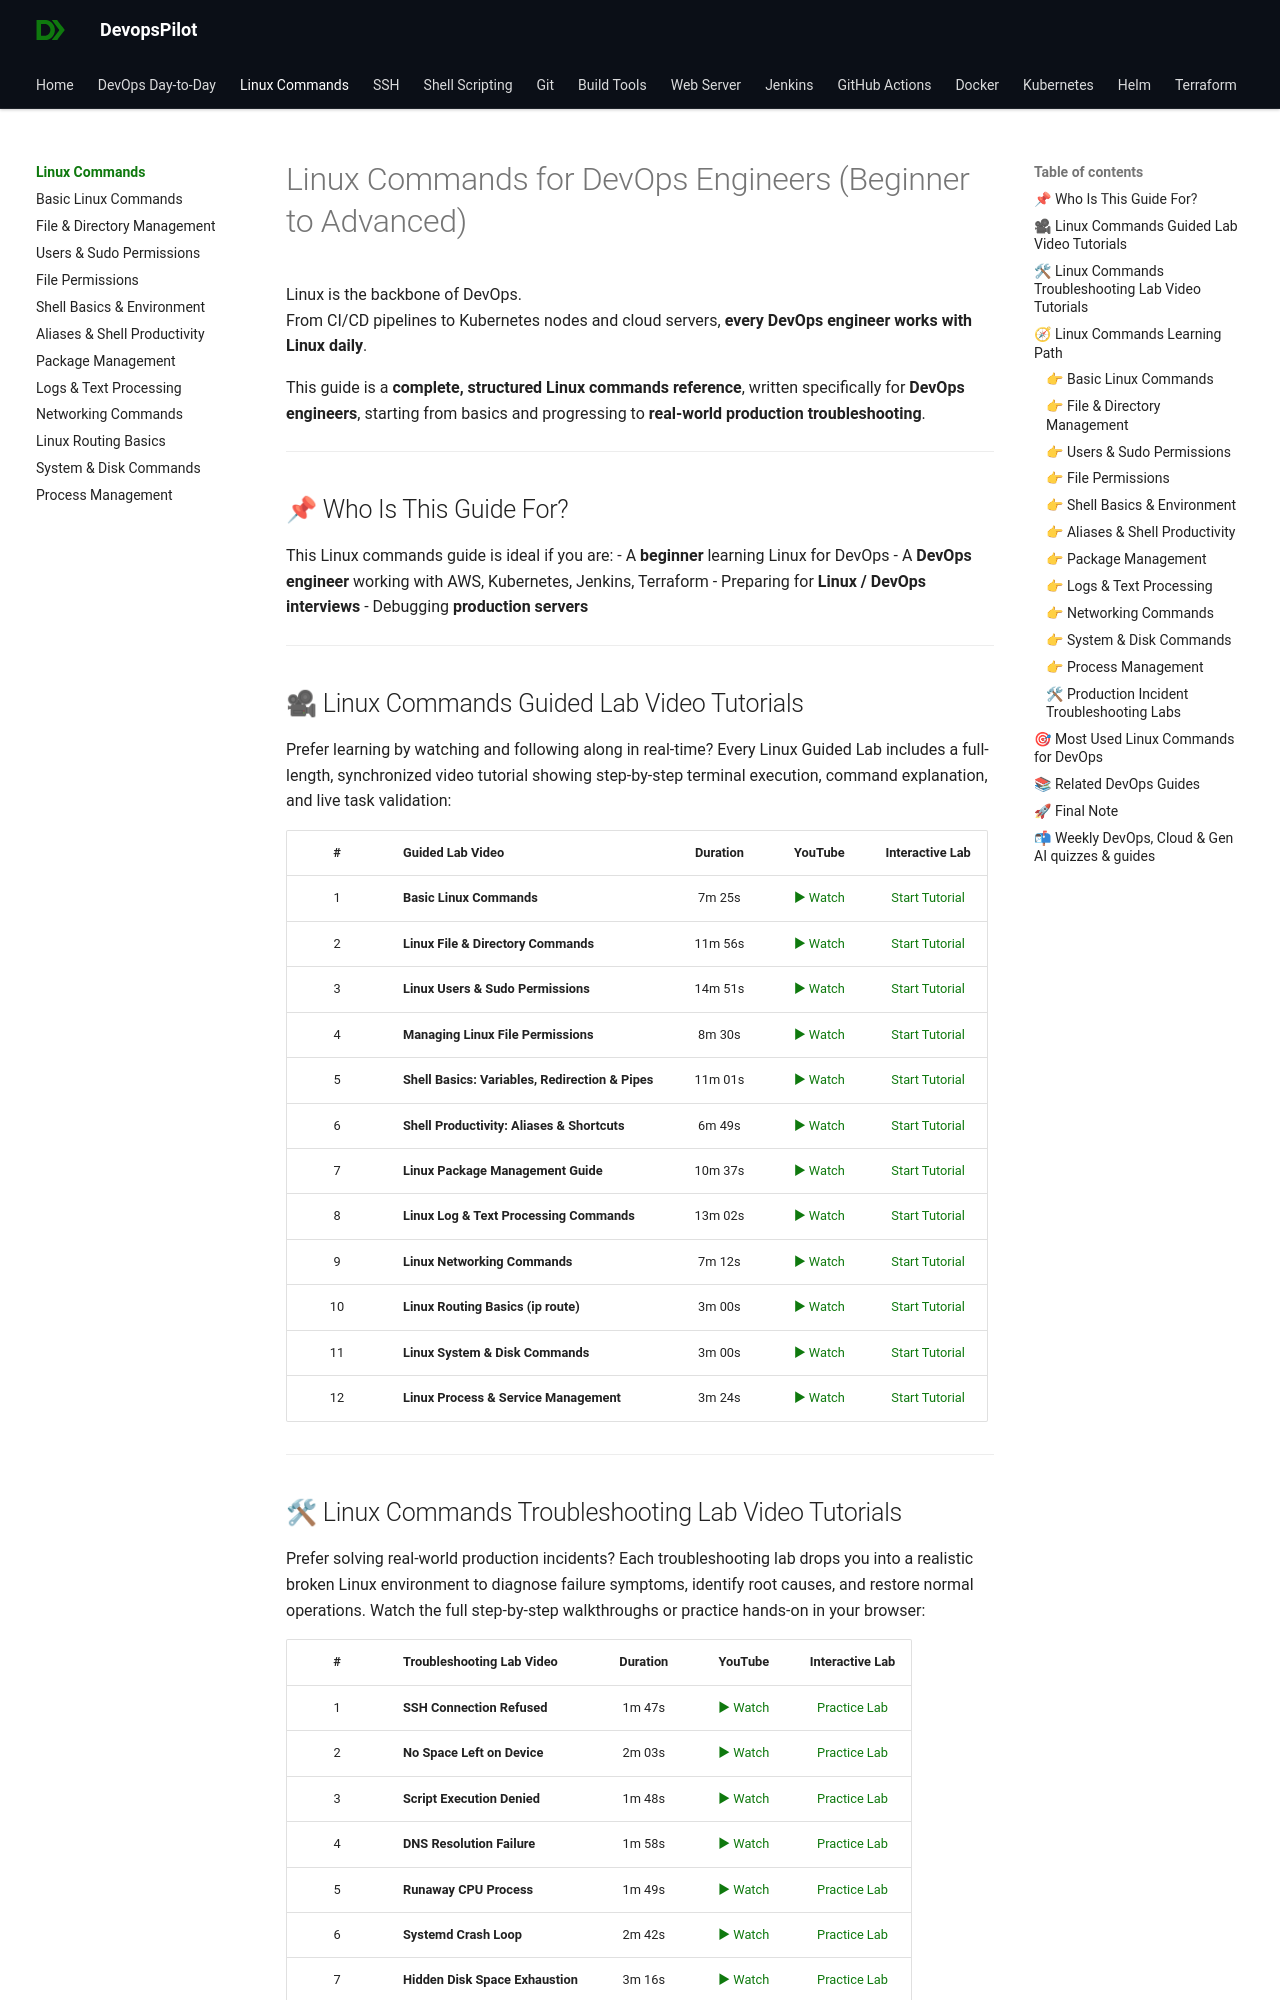

repository: devopspilot1/devopspilot1.github.io · page: linux-commands/index.html · generator: mkdocs

# Linux Commands for DevOps Engineers (Beginner to Advanced)

Linux is the backbone of DevOps.  
From CI/CD pipelines to Kubernetes nodes and cloud servers, **every DevOps engineer works with Linux daily**.

This guide is a **complete, structured Linux commands reference**, written specifically for **DevOps engineers**, starting from basics and progressing to **real-world production troubleshooting**.

---

## 📌 Who Is This Guide For?

This Linux commands guide is ideal if you are:
- A **beginner** learning Linux for DevOps
- A **DevOps engineer** working with AWS, Kubernetes, Jenkins, Terraform
- Preparing for **Linux / DevOps interviews**
- Debugging **production servers**

---

## 🎥 Linux Commands Guided Lab Video Tutorials

Prefer learning by watching and following along in real-time? Every Linux Guided Lab includes a full-length, synchronized video tutorial showing step-by-step terminal execution, command explanation, and live task validation:

| # | Guided Lab Video | Duration | YouTube | Interactive Lab |
|:---:|---|:---:|:---:|:---:|
| 1 | **Basic Linux Commands** | 7m 25s | [▶ Watch](https://youtu.be/QgemYKwwcyw) | [Start Tutorial](./basic-linux-commands/index.md) |
| 2 | **Linux File & Directory Commands** | 11m 56s | [▶ Watch](https://youtu.be/ChxIAXON4TE) | [Start Tutorial](./linux-file-directory-commands/index.md) |
| 3 | **Linux Users & Sudo Permissions** | 14m 51s | [▶ Watch](https://youtu.be/20rDCEag14o) | [Start Tutorial](./linux-users-sudo-permissions/index.md) |
| 4 | **Managing Linux File Permissions** | 8m 30s | [▶ Watch](https://youtu.be/Vi8v2nqr0yI) | [Start Tutorial](./linux-file-permissions/index.md) |
| 5 | **Shell Basics: Variables, Redirection & Pipes** | 11m 01s | [▶ Watch](https://youtu.be/TCAgbGom2AM) | [Start Tutorial](./linux-shell-basics-env/index.md) |
| 6 | **Shell Productivity: Aliases & Shortcuts** | 6m 49s | [▶ Watch](https://youtu.be/R5srlRZ-LIQ) | [Start Tutorial](./linux-shell-shortcuts-alias/index.md) |
| 7 | **Linux Package Management Guide** | 10m 37s | [▶ Watch](https://youtu.be/5sG8hF-v728) | [Start Tutorial](./linux-package-management/index.md) |
| 8 | **Linux Log & Text Processing Commands** | 13m 02s | [▶ Watch](https://youtu.be/9cypiysYU-k) | [Start Tutorial](./linux-log-text-processing/index.md) |
| 9 | **Linux Networking Commands** | 7m 12s | [▶ Watch](https://youtu.be/j8sZ5-W_yow) | [Start Tutorial](./linux-networking-commands/index.md) |
| 10 | **Linux Routing Basics (ip route)** | 3m 00s | [▶ Watch](https://youtu.be/Pi1Khf0R5H4) | [Start Tutorial](./linux-routing-basics/index.md) |
| 11 | **Linux System & Disk Commands** | 3m 00s | [▶ Watch](https://youtu.be/lRgNnZp4mGg) | [Start Tutorial](./linux-system-disk-commands/index.md) |
| 12 | **Linux Process & Service Management** | 3m 24s | [▶ Watch](https://youtu.be/zVISitAcrbU) | [Start Tutorial](./linux-process-service-management/index.md) |

---
